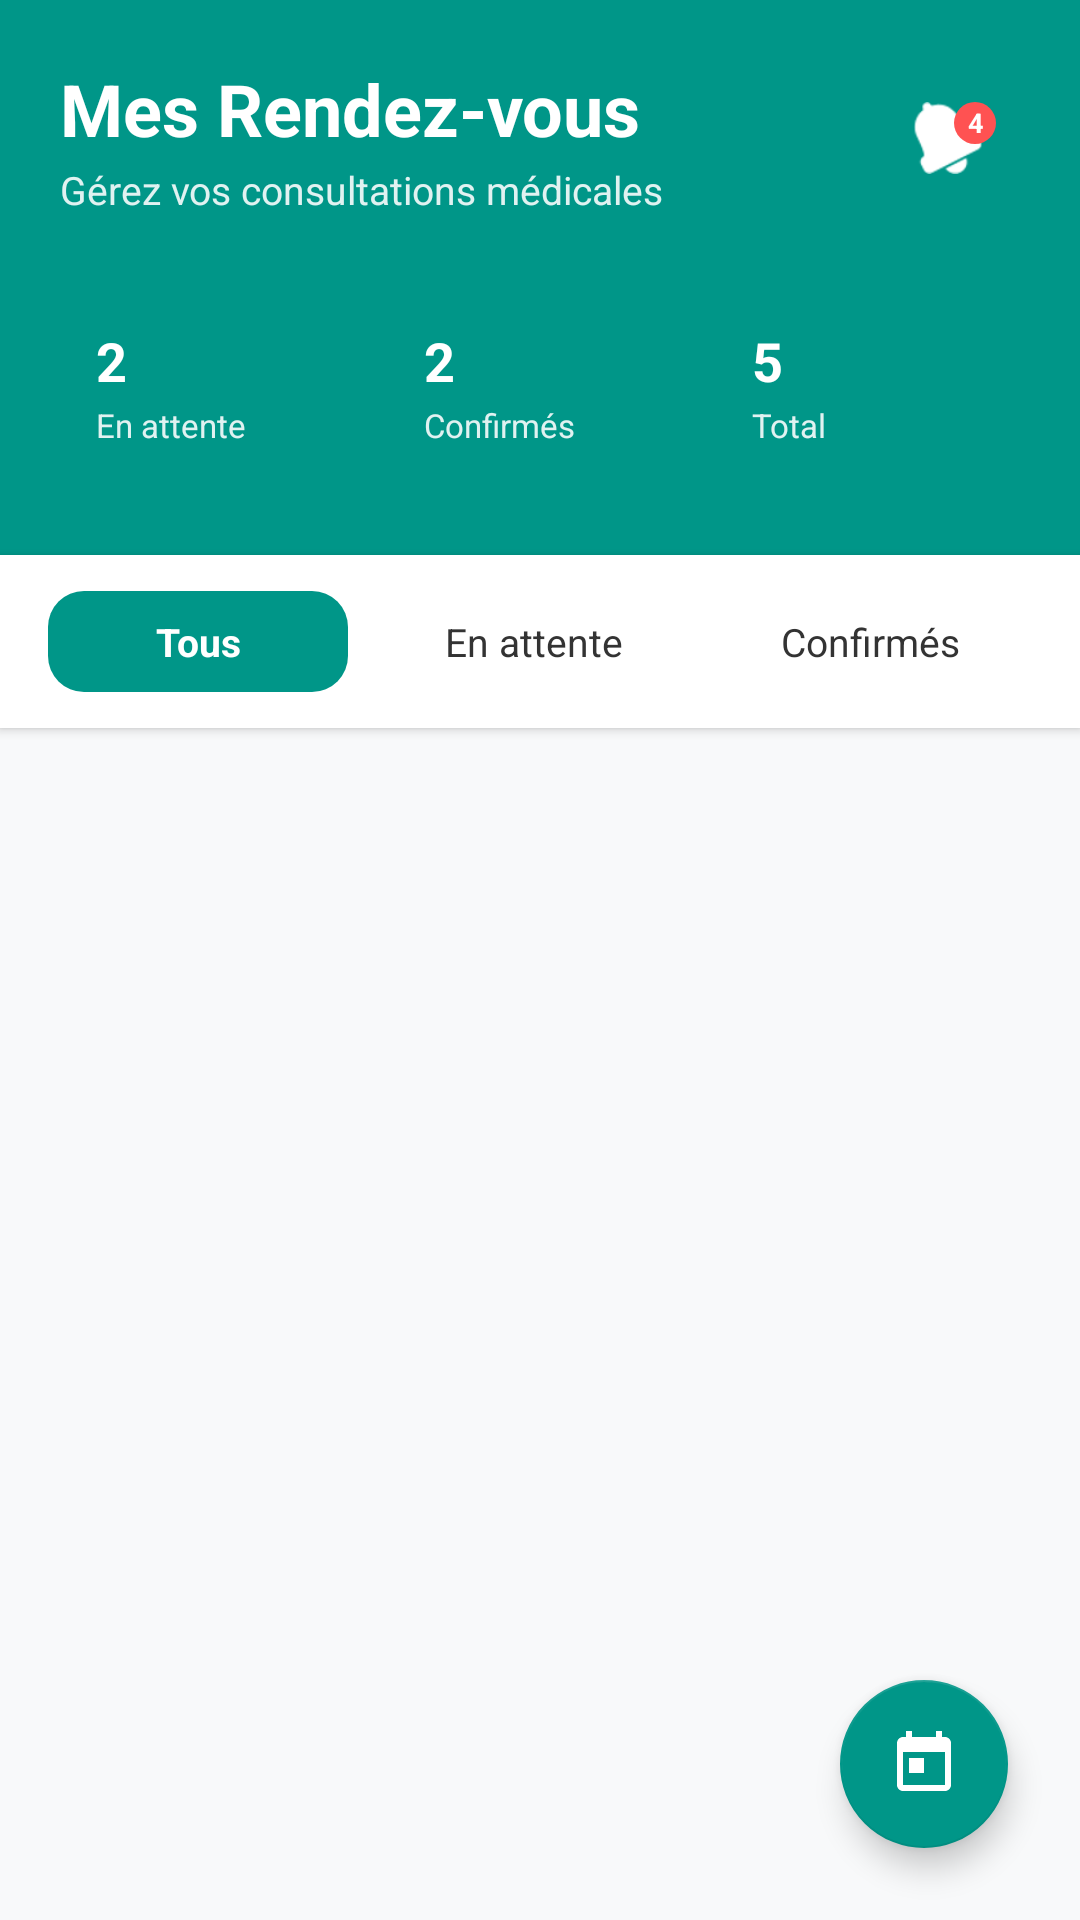

The Android layout XML behind this screen, and the referenced resources:
<!-- AndroidManifest.xml: application theme Theme.SympNetMobile -->
<!-- res/layout/fragment_appointments.xml -->
<?xml version="1.0" encoding="utf-8"?>
<RelativeLayout xmlns:android="http://schemas.android.com/apk/res/android"
    xmlns:app="http://schemas.android.com/apk/res-auto"
    android:layout_width="match_parent"
    android:layout_height="match_parent"
    android:background="#F8F9FA">

    <LinearLayout
        android:layout_width="match_parent"
        android:layout_height="match_parent"
        android:orientation="vertical">

        
        <LinearLayout
            android:layout_width="match_parent"
            android:layout_height="wrap_content"
            android:background="#009688"
            android:orientation="vertical"
            android:paddingHorizontal="20dp"
            android:paddingTop="20dp"
            android:paddingBottom="24dp">

            <RelativeLayout
                android:layout_width="match_parent"
                android:layout_height="wrap_content">
                <LinearLayout
                    android:layout_width="wrap_content"
                    android:layout_height="wrap_content"
                    android:orientation="vertical">
                    <TextView
                        android:layout_width="wrap_content"
                        android:layout_height="wrap_content"
                        android:text="Mes Rendez-vous"
                        android:textColor="#FFFFFF"
                        android:textSize="24sp"
                        android:textStyle="bold" />
                    <TextView
                        android:layout_width="wrap_content"
                        android:layout_height="wrap_content"
                        android:layout_marginTop="2dp"
                        android:text="Gérez vos consultations médicales"
                        android:textColor="#E0F2F1"
                        android:textSize="13sp" />
                </LinearLayout>

                <FrameLayout
                    android:id="@+id/btnNotifications"
                    android:layout_width="wrap_content"
                    android:layout_height="wrap_content"
                    android:layout_alignParentEnd="true"
                    android:layout_centerVertical="true">
                    <ImageView
                        android:layout_width="24dp"
                        android:layout_height="24dp"
                        android:layout_marginEnd="12dp"
                        android:src="@android:drawable/ic_popup_reminder"
                        app:tint="#FFFFFF" />
                    <TextView
                        android:layout_width="14dp"
                        android:layout_height="14dp"
                        android:layout_gravity="top|end"
                        android:layout_marginEnd="8dp"
                        android:background="@drawable/circle_background"
                        android:backgroundTint="#FF5252"
                        android:gravity="center"
                        android:text="4"
                        android:textColor="#FFFFFF"
                        android:textSize="9sp"
                        android:textStyle="bold" />
                </FrameLayout>
            </RelativeLayout>

            
            <LinearLayout
                android:layout_width="match_parent"
                android:layout_height="wrap_content"
                android:layout_marginTop="24dp"
                android:orientation="horizontal">

                <LinearLayout
                    android:layout_width="0dp"
                    android:layout_height="wrap_content"
                    android:layout_weight="1"
                    android:background="@drawable/bg_stat_card"
                    android:orientation="vertical"
                    android:padding="12dp"
                    android:layout_marginEnd="8dp">
                    <TextView
                        android:id="@+id/tvCountPending"
                        android:layout_width="wrap_content"
                        android:layout_height="wrap_content"
                        android:text="2"
                        android:textColor="#FFFFFF"
                        android:textSize="18sp"
                        android:textStyle="bold" />
                    <TextView
                        android:layout_width="wrap_content"
                        android:layout_height="wrap_content"
                        android:layout_marginTop="2dp"
                        android:text="En attente"
                        android:textColor="#E0F2F1"
                        android:textSize="11sp" />
                </LinearLayout>

                <LinearLayout
                    android:layout_width="0dp"
                    android:layout_height="wrap_content"
                    android:layout_weight="1"
                    android:background="@drawable/bg_stat_card"
                    android:orientation="vertical"
                    android:padding="12dp"
                    android:layout_marginEnd="8dp">
                    <TextView
                        android:id="@+id/tvCountConfirmed"
                        android:layout_width="wrap_content"
                        android:layout_height="wrap_content"
                        android:text="2"
                        android:textColor="#FFFFFF"
                        android:textSize="18sp"
                        android:textStyle="bold" />
                    <TextView
                        android:layout_width="wrap_content"
                        android:layout_height="wrap_content"
                        android:layout_marginTop="2dp"
                        android:text="Confirmés"
                        android:textColor="#E0F2F1"
                        android:textSize="11sp" />
                </LinearLayout>

                <LinearLayout
                    android:layout_width="0dp"
                    android:layout_height="wrap_content"
                    android:layout_weight="1"
                    android:background="@drawable/bg_stat_card"
                    android:orientation="vertical"
                    android:padding="12dp">
                    <TextView
                        android:id="@+id/tvCountTotal"
                        android:layout_width="wrap_content"
                        android:layout_height="wrap_content"
                        android:text="5"
                        android:textColor="#FFFFFF"
                        android:textSize="18sp"
                        android:textStyle="bold" />
                    <TextView
                        android:layout_width="wrap_content"
                        android:layout_height="wrap_content"
                        android:layout_marginTop="2dp"
                        android:text="Total"
                        android:textColor="#E0F2F1"
                        android:textSize="11sp" />
                </LinearLayout>
            </LinearLayout>
        </LinearLayout>

        
        <HorizontalScrollView
            android:layout_width="match_parent"
            android:layout_height="wrap_content"
            android:background="#FFFFFF"
            android:elevation="2dp"
            android:scrollbars="none">
            <LinearLayout
                android:layout_width="wrap_content"
                android:layout_height="wrap_content"
                android:orientation="horizontal"
                android:paddingHorizontal="16dp"
                android:paddingVertical="12dp">

                <TextView
                    android:id="@+id/filterAll"
                    android:layout_width="wrap_content"
                    android:layout_height="wrap_content"
                    android:background="@drawable/bg_btn_teal"
                    android:minWidth="100dp"
                    android:gravity="center"
                    android:paddingHorizontal="16dp"
                    android:paddingVertical="8dp"
                    android:text="Tous"
                    android:textColor="#FFFFFF"
                    android:textSize="13sp"
                    android:textStyle="bold" />

                <TextView
                    android:id="@+id/filterPending"
                    android:layout_width="wrap_content"
                    android:layout_height="wrap_content"
                    android:layout_marginStart="12dp"
                    android:minWidth="100dp"
                    android:gravity="center"
                    android:paddingHorizontal="16dp"
                    android:paddingVertical="8dp"
                    android:text="En attente"
                    android:textColor="#333333"
                    android:textSize="13sp" />

                <TextView
                    android:id="@+id/filterConfirmed"
                    android:layout_width="wrap_content"
                    android:layout_height="wrap_content"
                    android:layout_marginStart="12dp"
                    android:minWidth="100dp"
                    android:gravity="center"
                    android:paddingHorizontal="16dp"
                    android:paddingVertical="8dp"
                    android:text="Confirmés"
                    android:textColor="#333333"
                    android:textSize="13sp" />

                <TextView
                    android:id="@+id/filterCompleted"
                    android:layout_width="wrap_content"
                    android:layout_height="wrap_content"
                    android:layout_marginStart="12dp"
                    android:minWidth="100dp"
                    android:gravity="center"
                    android:paddingHorizontal="16dp"
                    android:paddingVertical="8dp"
                    android:text="Terminés"
                    android:textColor="#333333"
                    android:textSize="13sp" />
            </LinearLayout>
        </HorizontalScrollView>

        <androidx.recyclerview.widget.RecyclerView
            android:id="@+id/rvAppointments"
            android:layout_width="match_parent"
            android:layout_height="match_parent"
            android:clipToPadding="false"
            android:paddingHorizontal="16dp"
            android:paddingTop="12dp"
            android:paddingBottom="100dp"
            app:layoutManager="androidx.recyclerview.widget.LinearLayoutManager" />
    </LinearLayout>

    
    <com.google.android.material.floatingactionbutton.FloatingActionButton
        android:id="@+id/fabAddAppointment"
        android:layout_width="wrap_content"
        android:layout_height="wrap_content"
        android:layout_alignParentEnd="true"
        android:layout_alignParentBottom="true"
        android:layout_margin="24dp"
        android:src="@drawable/ic_calendar"
        app:backgroundTint="#009688"
        app:tint="#FFFFFF"
        app:fabSize="normal" />

</RelativeLayout>
<!-- resources referenced by this layout -->
<resources>
  <!-- drawable bg_btn_teal (drawable) -->
  <?xml version="1.0" encoding="utf-8"?>
  <shape xmlns:android="http://schemas.android.com/apk/res/android">
      <solid android:color="#009688" />
      <corners android:radius="12dp" />
  </shape>
  <!-- drawable circle_background (drawable) -->
  <?xml version="1.0" encoding="utf-8"?>
  <shape xmlns:android="http://schemas.android.com/apk/res/android">
      <solid android:color="@color/teal_100" />
      <corners android:radius="100dp" />
  </shape>
  <!-- drawable ic_calendar (drawable) -->
  <?xml version="1.0" encoding="utf-8"?>
  <vector xmlns:android="http://schemas.android.com/apk/res/android"
      android:width="24dp"
      android:height="24dp"
      android:viewportWidth="24"
      android:viewportHeight="24">
      <path
          android:fillColor="#757575"
          android:pathData="M19,3h-1V1h-2v2H8V1H6v2H5c-1.11,0 -1.99,0.9 -1.99,2L3,19c0,1.1 0.89,2 2,2h14c1.1,0 2,-0.9 2,-2V5c0,-1.1 -0.9,-2 -2,-2zm0,16H5V8h14v11zM7,10h5v5H7z"/>
  </vector>
  <style name="Theme.SympNetMobile" parent="Theme.MaterialComponents.DayNight.NoActionBar">
          <item name="colorPrimary">@color/primary</item>
          <item name="colorPrimaryVariant">@color/primary_dark</item>
          <item name="colorOnPrimary">@color/white</item>
          <item name="colorSecondary">@color/secondary</item>
          <item name="colorSecondaryVariant">@color/primary</item>
          <item name="android:statusBarColor">@color/primary_dark</item>
          <item name="android:windowBackground">@color/background</item>
          
          
          <item name="editTextStyle">@style/GlobalEditTextStyle</item>
          <item name="android:editTextColor">#000000</item>
      </style>
  <color name="teal_100">#B2DFDB</color>
  <color name="primary">#009688</color>
  <color name="primary_dark">#00796B</color>
  <color name="white">#FFFFFF</color>
  <color name="secondary">#FF9800</color>
  <color name="background">#F5F5F5</color>
  <style name="GlobalEditTextStyle" parent="Widget.AppCompat.EditText">
          <item name="android:background">#FFFFFF</item>
          <item name="android:textColor">#000000</item>
          <item name="android:padding">12dp</item>
      </style>
</resources>
